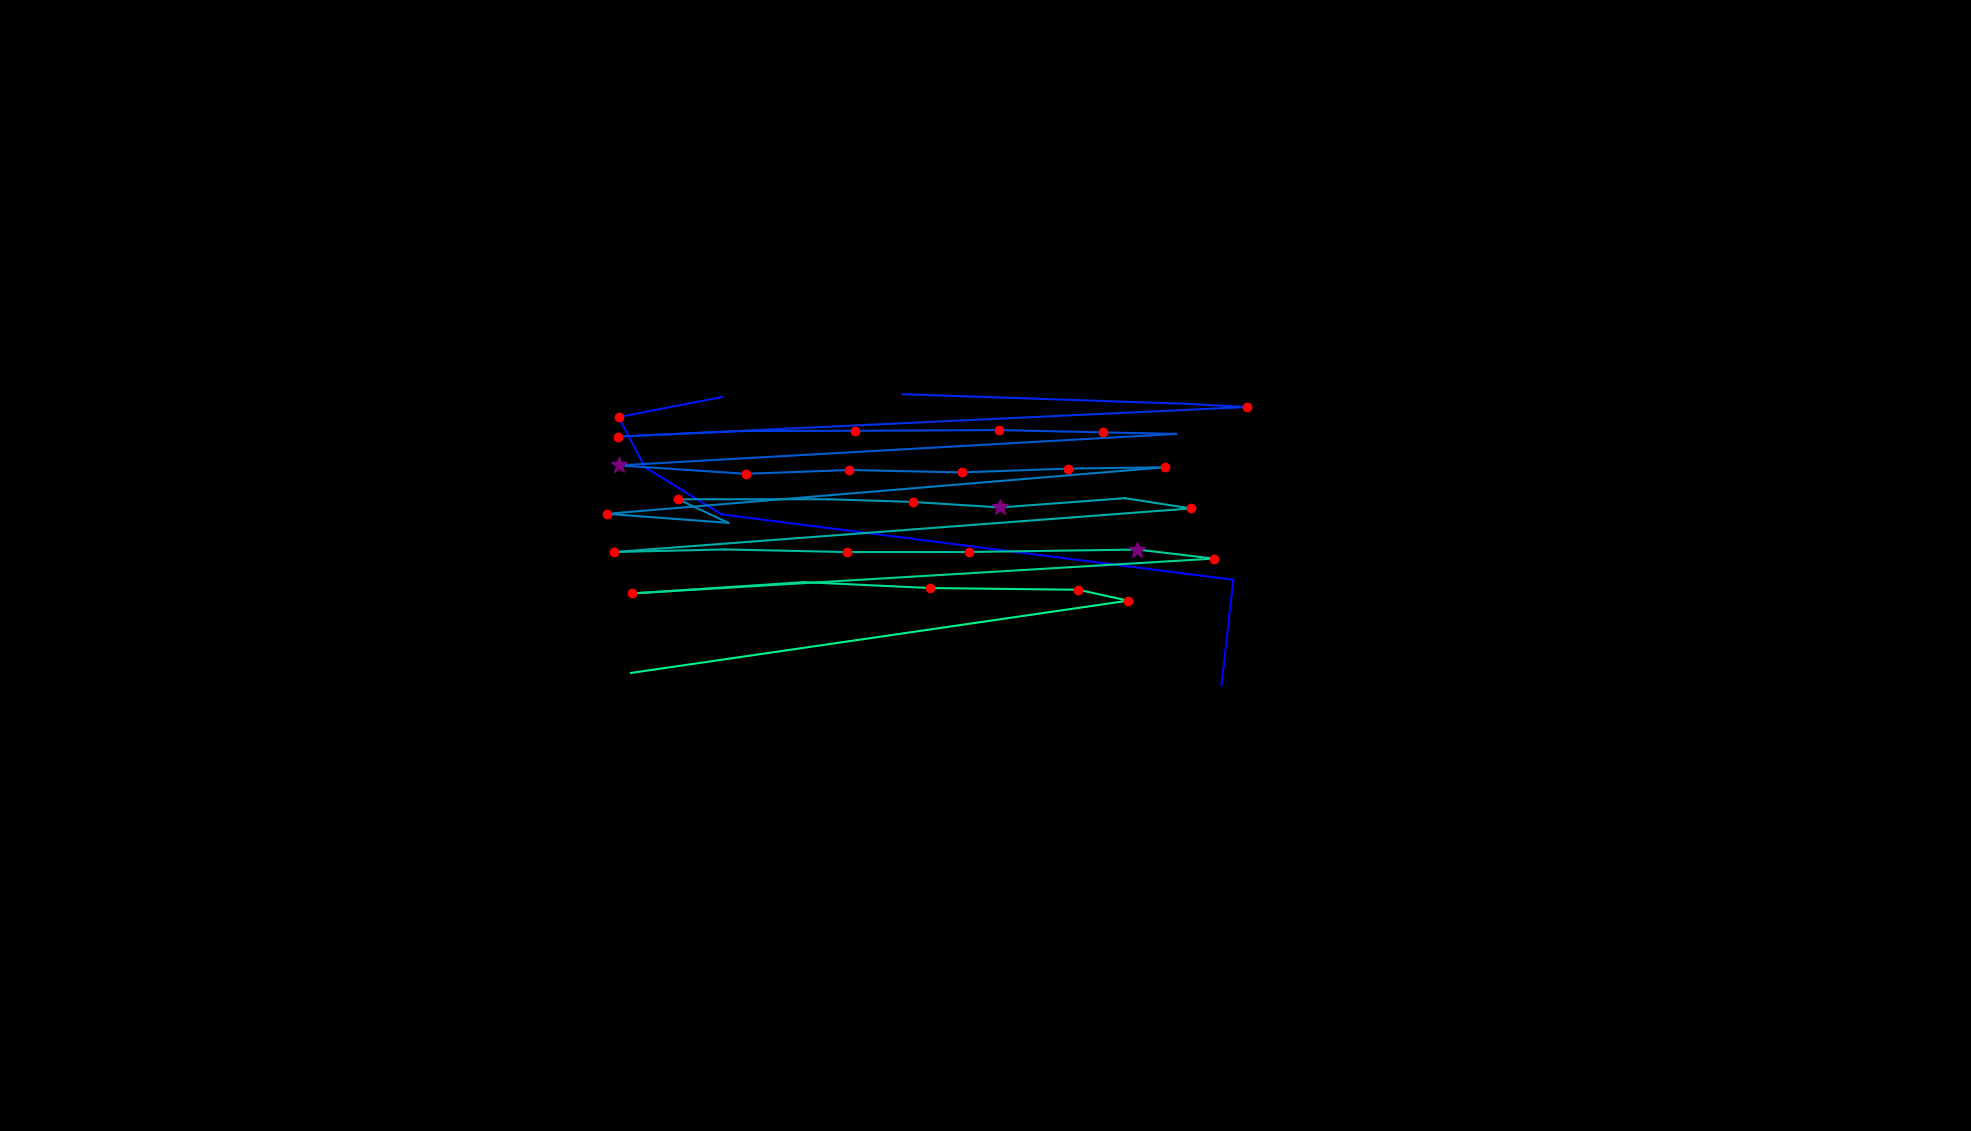

The file beside this chart, header and first rows:
, fixation_id, timestamp, avg_gaze_x, avg_gaze_y, duration
0, 220.0, 60796, 1586, 578.9, 0.0
1, 221.0, 60941, 1602, 715.9, 96.41
2, 222.0, 61170, 937.3, 800.7, 96.41
3, 223.0, 61338, 837.5, 862.1, 96.41
4, 224.0, 61471, 803.4, 927.1, 156.7
5, 225.0, 61688, 937.8, 953.2, 36.15
6, 227.0, 62194, 1172, 956.9, 12.05
7, 228.0, 62435, 1540, 944.4, 108.5
8, 229.0, 62567, 1619, 940.2, 156.7
9, 230.0, 62905, 802.1, 901.8, 241
10, 231.0, 63194, 964.8, 909, 96.41
11, 232.0, 63327, 1111, 909.3, 180.8
12, 233.0, 63568, 1297, 910.3, 156.7
13, 234.0, 63772, 1432, 907.3, 132.6
14, 235.0, 63929, 1527, 905.3, 108.5
15, 236.0, 64134, 803.3, 864.4, 313.3
16, 237.0, 64520, 968.4, 853.5, 156.7
17, 238.0, 64724, 1103, 858.4, 132.6
18, 239.0, 64893, 1249, 855.3, 241
19, 240.0, 65158, 1388, 860.2, 156.7
20, 241.0, 65399, 1513, 862, 156.7
21, 242.0, 65833, 788.3, 801.5, 168.7
22, 243.0, 66110, 945.7, 789.8, 96.41
23, 244.0, 66267, 880.8, 820.4, 144.6
24, 245.0, 66496, 1075, 820.5, 108.5
25, 246.0, 66641, 1185, 817, 120.5
26, 247.0, 66797, 1299, 809.8, 397.7
27, 248.0, 67219, 1461, 821.8, 108.5
28, 249.0, 67352, 1547, 808.5, 168.7
29, 250.0, 67689, 797.6, 751.9, 192.8
30, 251.0, 67918, 941.2, 755.3, 96.41
31, 252.0, 68087, 1100, 751.9, 144.6
32, 253.0, 68267, 1258, 752, 120.5
33, 254.0, 68508, 1477, 755.1, 301.3
34, 255.0, 68834, 1576, 743.4, 120.5
35, 256.0, 69051, 820.4, 698.1, 168.7
36, 257.0, 69304, 1044, 712.8, 108.5
37, 258.0, 69436, 1208, 705.1, 132.6
38, 259.0, 69629, 1400, 702.9, 120.5
39, 260.0, 69774, 1465, 688.7, 132.6
40, 261.0, 70099, 819.4, 594.9, 60.25
